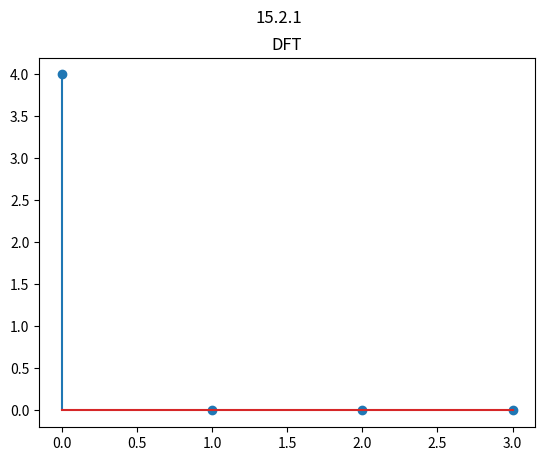

Recreate this plot in Python.
import numpy as np
import cmath
import matplotlib.pyplot as plt

def dft(f):
	F4=np.array([[1,1,1,1],
				[1,-1j,-1,1j],
				[1,-1,1,-1],
				[1,1j,-1,-1j]])
	F=np.dot(F4,f)
	return F.tolist() 


f=[1,1,1,1]
Dft=dft(f)
print("DFT of ",f,"using matrix F4 is F=F4*f= ",Dft)
absl = [ np.absolute(i) for i in Dft]

plt.suptitle("15.2.1")
plt.title("DFT")
plt.stem(absl)
plt.show()
